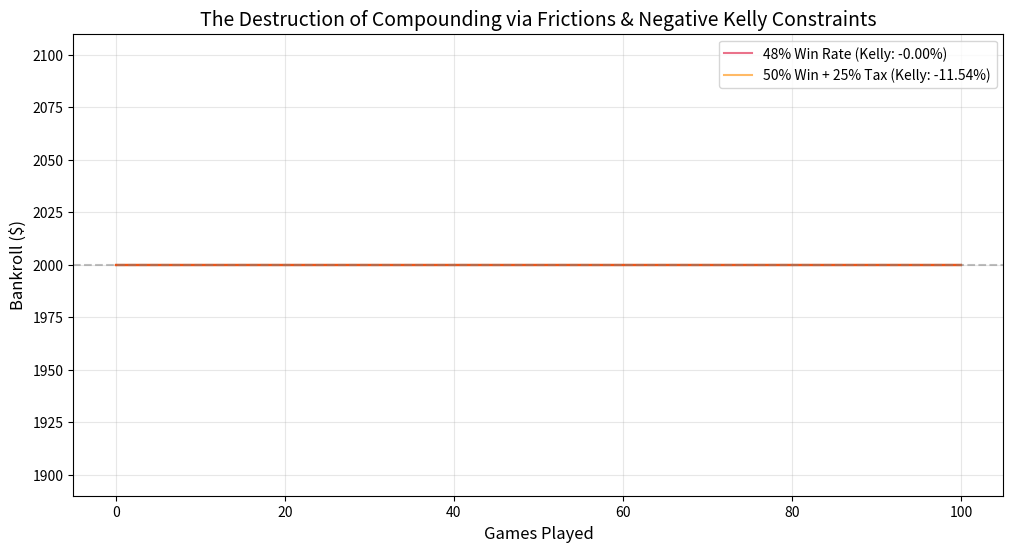

This chart was generated by the following Python code:
import numpy as np
import matplotlib.pyplot as plt

def simulate_frictions(initial_bankroll=2000, num_games=100, p=0.48, tax_rate=0.25):
    ticket_price = 480
    payout = 1000
    
    # Calculate regular Kelly vs Taxed/Shifted Kelly
    q = 1 - p
    net_win_taxed = (payout - ticket_price) * (1 - tax_rate)
    b_taxed = net_win_taxed / ticket_price
    
    # Mathematical Kelly Percentage
    kelly_frac = (p * b_taxed - q) / b_taxed if b_taxed > 0 else 0
    
    # Force bet sizing to 0 if Kelly is negative (rational player stops)
    bet_fraction = max(0, kelly_frac)
    
    balances = [initial_bankroll]
    for _ in range(num_games):
        current_bal = balances[-1]
        if current_bal < ticket_price or bet_fraction == 0:
            balances.append(current_bal)
            continue
            
        bet_amount = current_bal * bet_fraction
        # Pro-rata scaling of ticket and payouts based on bet fraction
        scaled_ticket = bet_amount
        scaled_payout = bet_amount * (payout / ticket_price)
        
        if np.random.rand() < p:
            # Win scenario (apply tax to net profit)
            net_profit = scaled_payout - scaled_ticket
            taxed_profit = net_profit * (1 - tax_rate)
            balances.append(current_bal + taxed_profit)
        else:
            # Loss scenario
            balances.append(current_bal - scaled_ticket)
            
    return balances, kelly_frac

# Plotting the impact
plt.figure(figsize=(12, 6))
for run in range(10):
    bal_bad_prob, k1 = simulate_frictions(p=0.48, tax_rate=0.0)
    bal_taxed, k2 = simulate_frictions(p=0.50, tax_rate=0.25)
    
    if run == 0:
        plt.plot(bal_bad_prob, color='crimson', alpha=0.6, label=f'48% Win Rate (Kelly: {k1:.2%})')
        plt.plot(bal_taxed, color='darkorange', alpha=0.6, label=f'50% Win + 25% Tax (Kelly: {k2:.2%})')
    else:
        plt.plot(bal_bad_prob, color='crimson', alpha=0.2)
        plt.plot(bal_taxed, color='darkorange', alpha=0.2)

plt.title("The Destruction of Compounding via Frictions & Negative Kelly Constraints", fontsize=14)
plt.xlabel("Games Played", fontsize=12)
plt.ylabel("Bankroll ($)", fontsize=12)
plt.axhline(y=2000, color='gray', linestyle='--', alpha=0.5)
plt.legend()
plt.grid(True, alpha=0.3)
plt.show()
